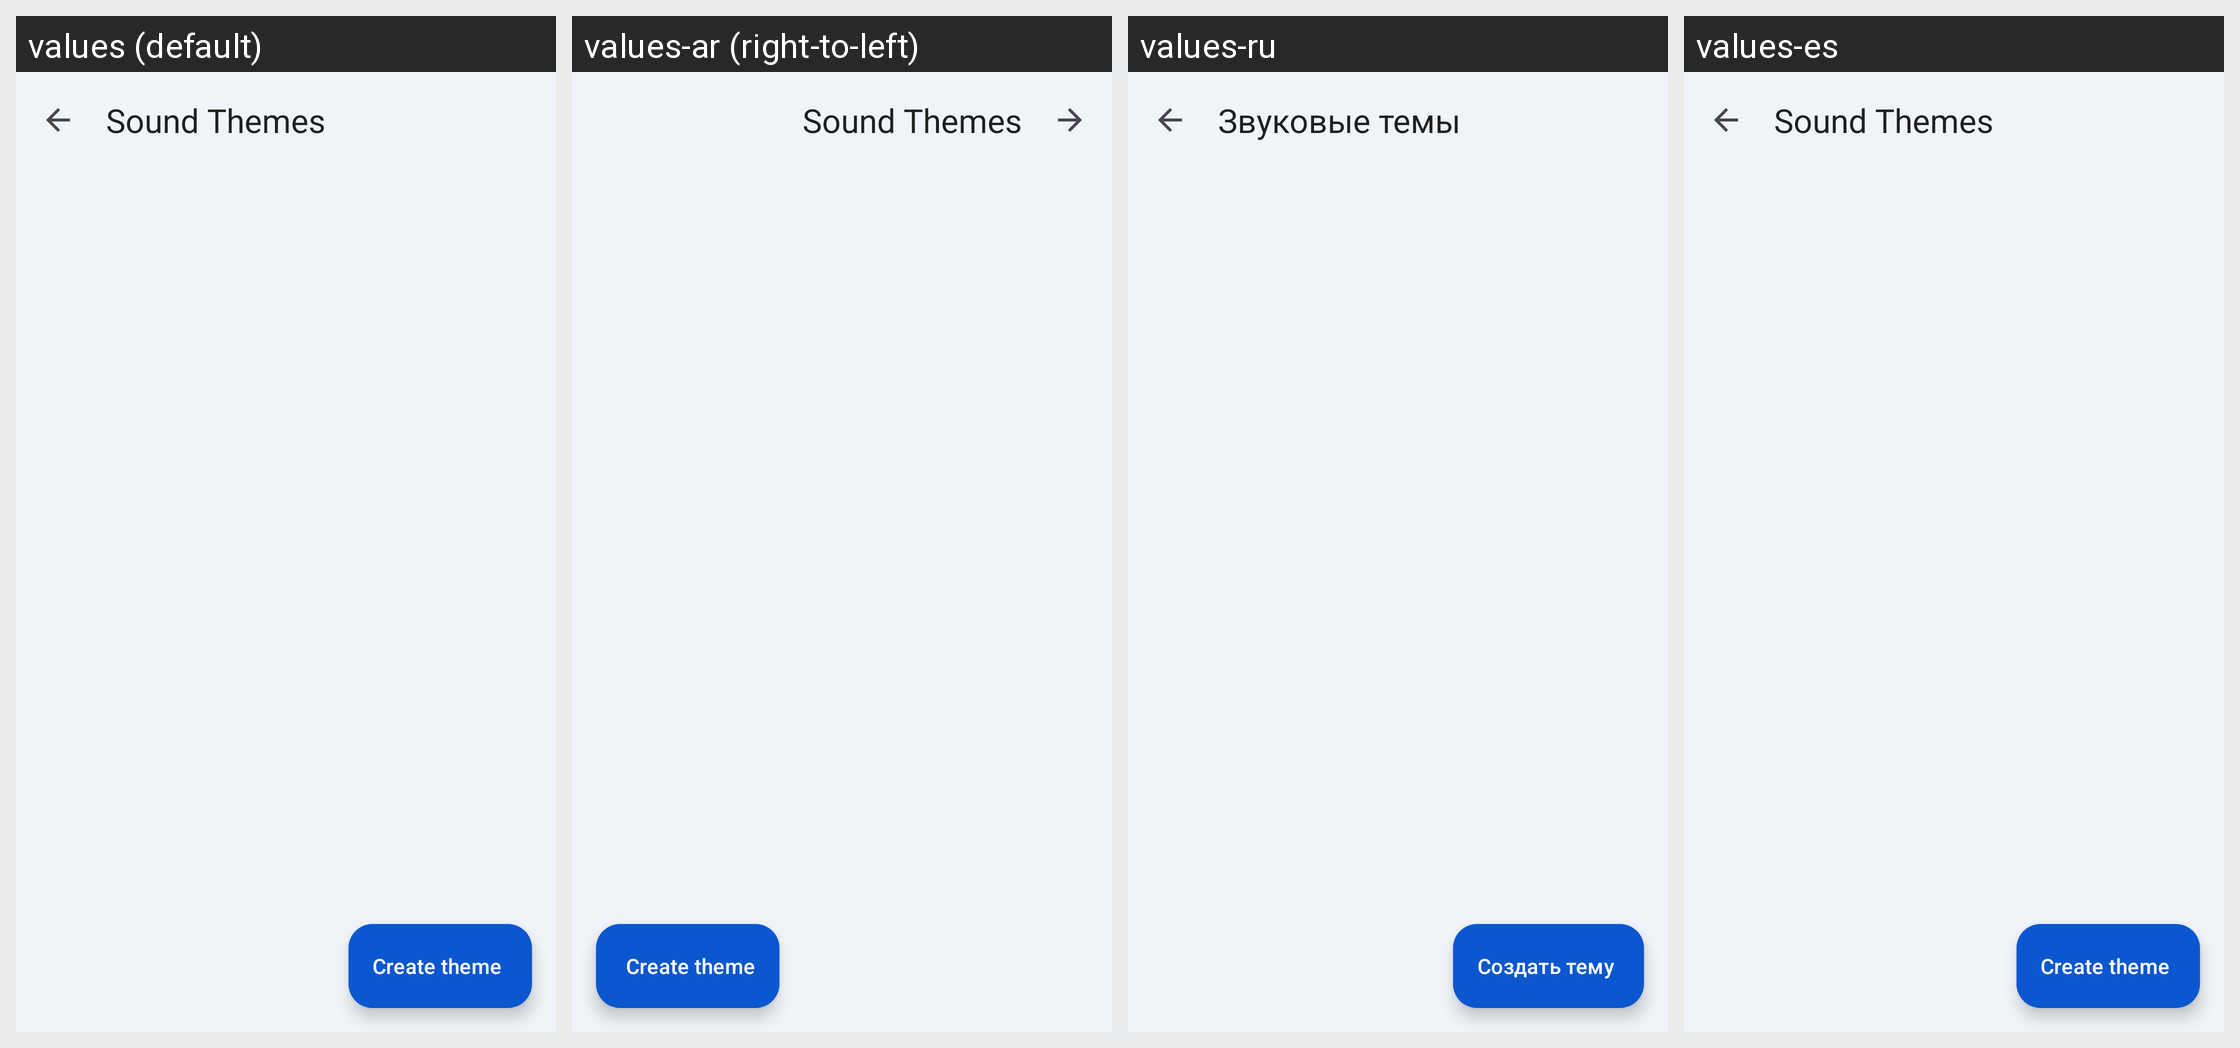

Here is an Android app screen in its default locale and in the app's own translations. Write out the translated-string differences for the strings that appear on this screen.
Android screen res/layout/activity_sound_themes.xml rendered under 4 locales, left to right: values (default), values-ar (right-to-left), values-ru, values-es. Device: Nexus 5 (rendered at 1080×1920; each locale shown at half size, 540×960, under a caption strip naming it); theme AppTheme.NoActionBar.
Other locales in the repository, not shown: values-ar-rIL, values-az, values-da-rDK, values-de, values-hr, values-in, values-it, values-mk, values-nl, values-pt, values-tr, values-vi-rVN, values-zh.
Strings drawn on this screen, with the default value and each locale's value (text and hints the layout hard-codes, and strings that could not be matched under every locale, appear in the picture but are not listed):

sound_theme_title
  values: Sound Themes
  values-ar: Sound Themes  [not translated; the default value is used]
  values-ru: Звуковые темы
  values-es: Sound Themes  [not translated; the default value is used]

sound_theme_create
  values: Create theme
  values-ar: Create theme  [not translated; the default value is used]
  values-ru: Создать тему
  values-es: Create theme  [not translated; the default value is used]
